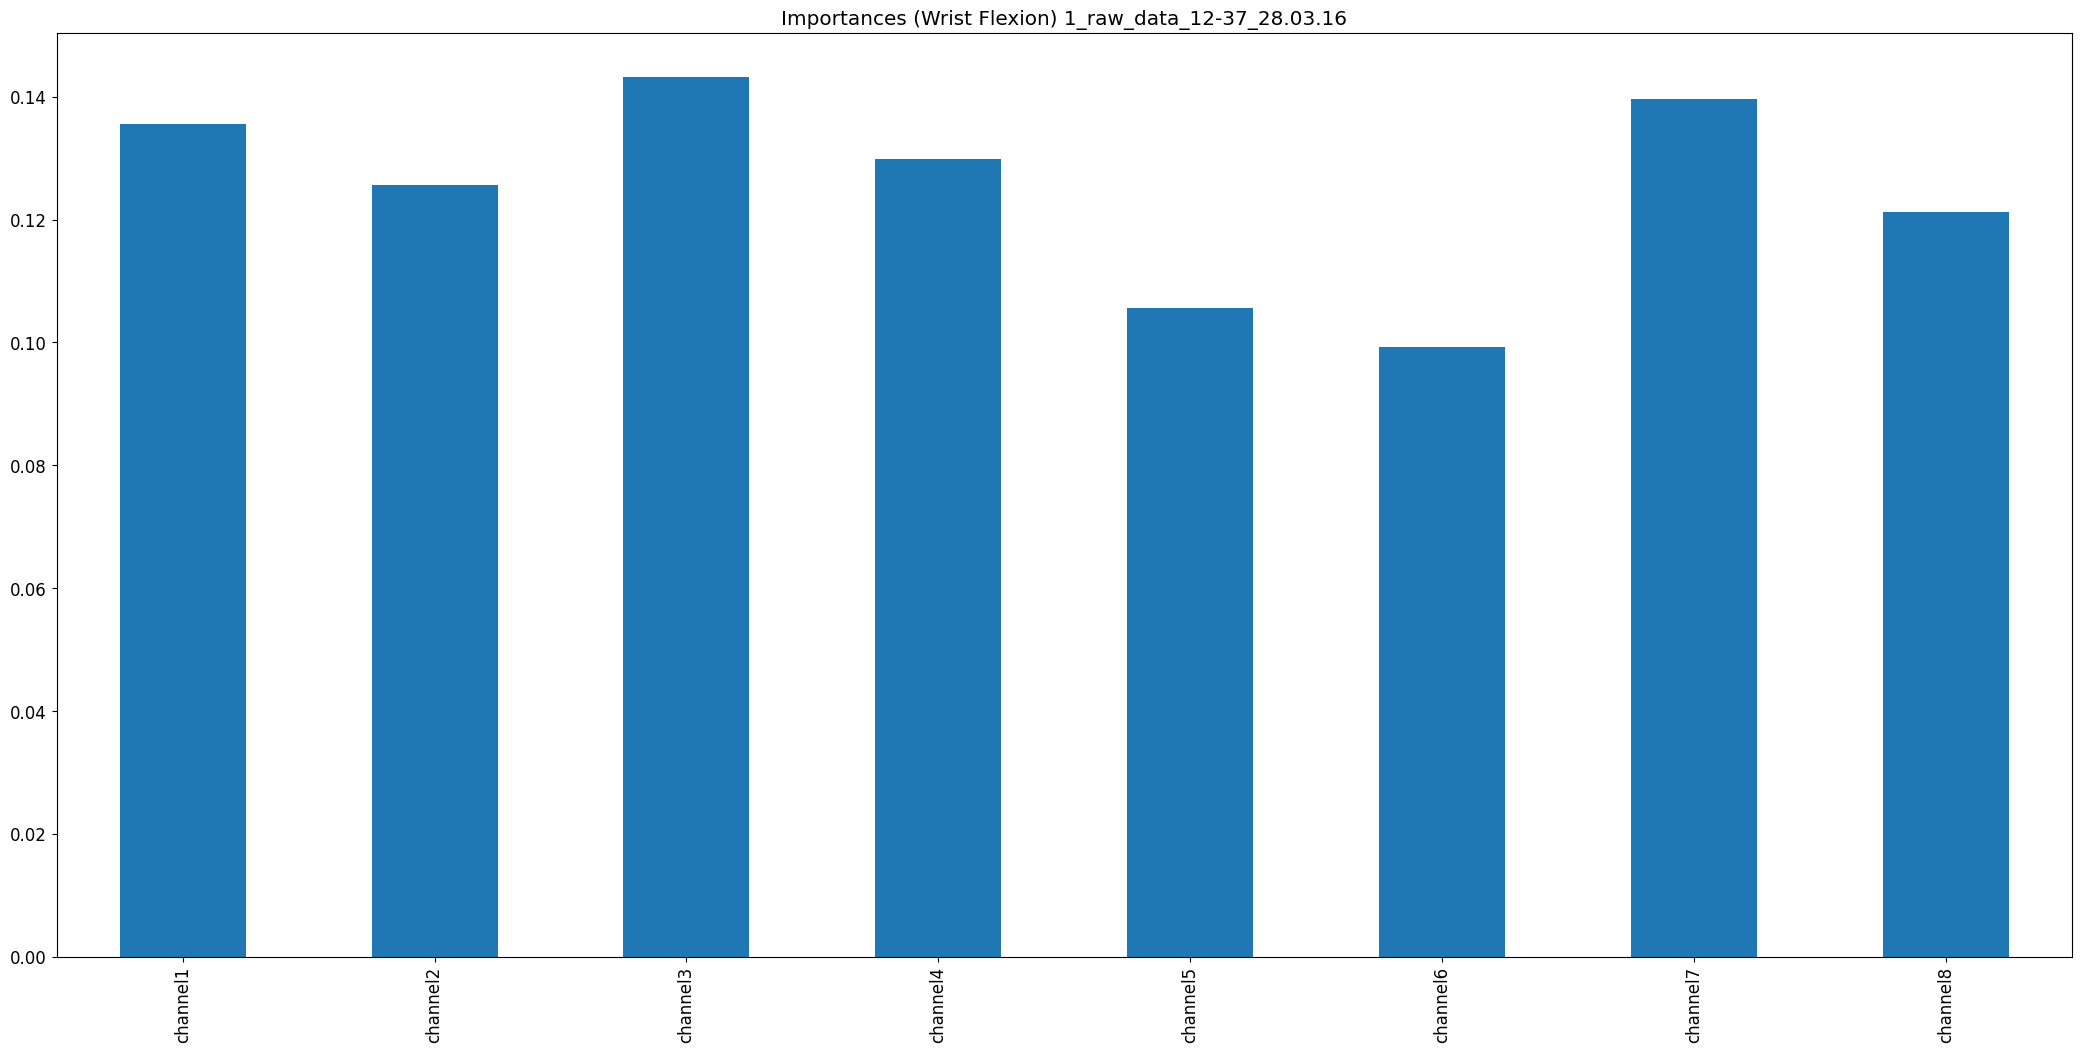

The file beside this chart, header and first rows:
, 0
channel1, 0.1356
channel2, 0.1256
channel3, 0.1432
channel4, 0.1298
channel5, 0.1056
channel6, 0.09923
channel7, 0.1396
channel8, 0.1213
